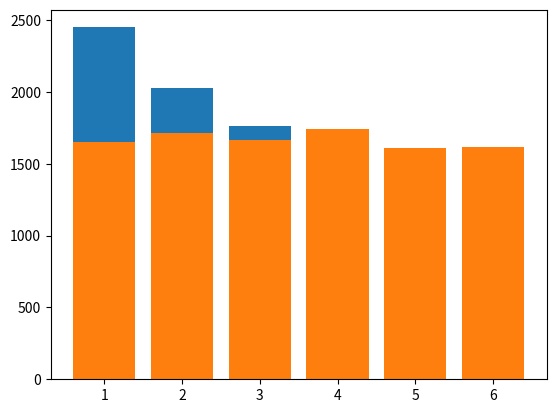

This chart was generated by the following Python code:
# -*- coding: utf-8 -*-
import matplotlib.pyplot as plt
import numpy as np

seed = 321659
N = 100000
def randi(a = 1029,b = 221591,c = 1048576):
	global seed
	a = 1029; b = 221591; c = 1048576
	seed = (seed*a + b)%c
	return float(seed)/c
	
def roleta(n):
  return int(n*randi())
  
# versao do jogo onde a roleta reseta
N = 6
M = 10**4
j = 6*[0]
p = 6*[0]
for f in range(M):
  k = 0
  for i in range(M):
    bala = roleta(N)
    if k == bala:
      j[k] += 1
      break
    k += 1
    if k > 5:
      k = 0
for i in range(len(j)):
  p[i] = j[i]/M
print(j,'contador de eventos')
print(p,'probabilidade')
plt.bar([1,2,3,4,5,6],j)

# versao do jogo onde a roleta nao reseta
N = 6
M = 10**4
j = 6*[0]
p = 6*[0]
for f in range(M):
  k = 0
  bala = roleta(N)
  for i in range(M):
    if k == bala:
      j[k] += 1
      break
    k += 1
    if k > 5:
      k = 0
for i in range(len(j)):
  p[i] = j[i]/M
print(j,'contador de eventos')
print(p,'probabilidade') 
size = []
for i in range(6):
  size.append(i+1)
plt.bar(size,j)

